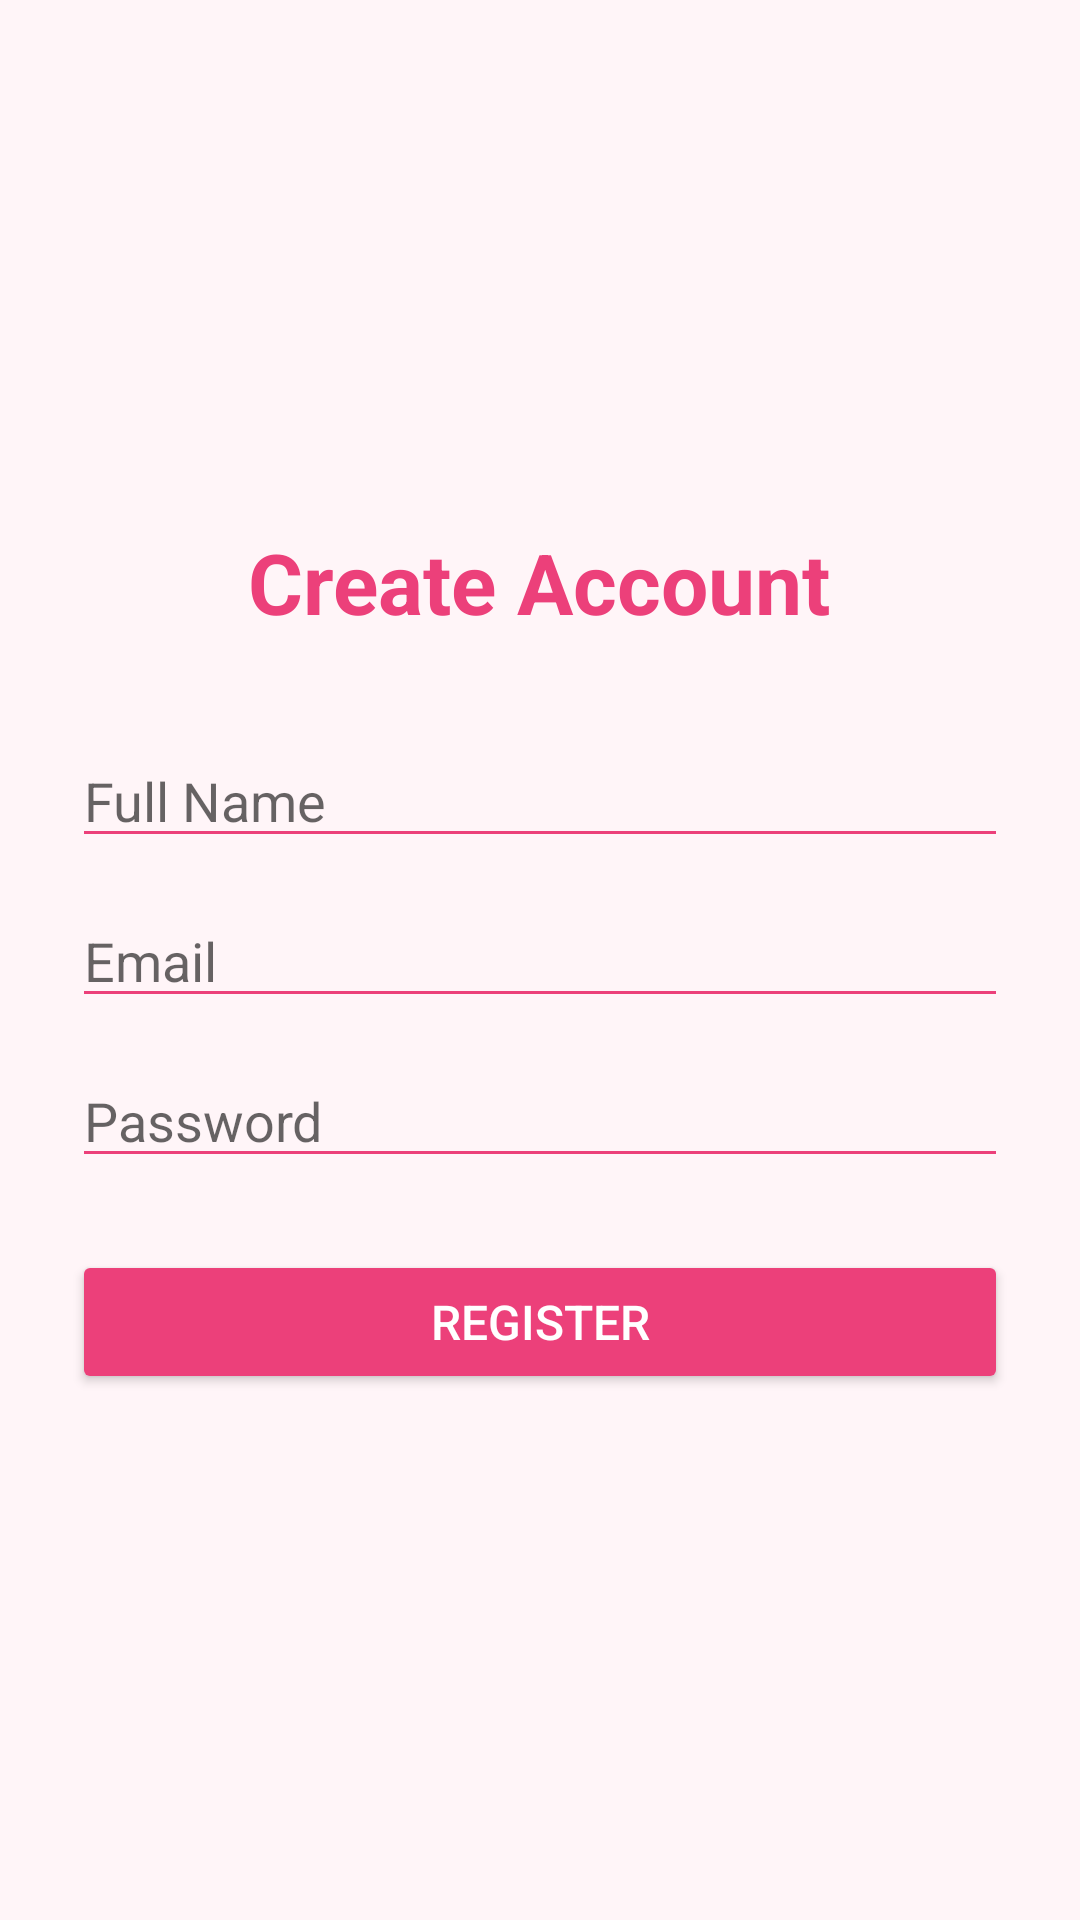

Layout XML and referenced resources for this Android screen:
<!-- AndroidManifest.xml: application theme Theme.BarangayProjectPortal -->
<!-- res/layout/activity_register.xml -->
<?xml version="1.0" encoding="utf-8"?>
<LinearLayout
    xmlns:android="http://schemas.android.com/apk/res/android"
    android:layout_width="match_parent"
    android:layout_height="match_parent"
    android:background="#FFF5F8"
    android:gravity="center"
    android:orientation="vertical"
    android:padding="24dp">

    <TextView
        android:layout_width="wrap_content"
        android:layout_height="wrap_content"
        android:text="Create Account"
        android:textSize="28sp"
        android:textStyle="bold"
        android:textColor="#EC407A"
        android:layout_marginBottom="32dp"/>

    <EditText
        android:id="@+id/etFullName"
        android:layout_width="match_parent"
        android:layout_height="wrap_content"
        android:textColor="#000000"
        android:hint="Full Name"
        android:backgroundTint="#EC407A"/>

    <EditText
        android:id="@+id/etEmail"
        android:layout_width="match_parent"
        android:layout_height="wrap_content"
        android:textColor="#000000"
        android:hint="Email"
        android:inputType="textEmailAddress"
        android:backgroundTint="#EC407A"
        android:layout_marginTop="12dp"/>

    <EditText
        android:id="@+id/etPassword"
        android:layout_width="match_parent"
        android:layout_height="wrap_content"
        android:textColor="#000000"
        android:hint="Password"
        android:inputType="textPassword"
        android:backgroundTint="#EC407A"
        android:layout_marginTop="12dp"/>

    <Button
        android:id="@+id/btnRegister"
        android:layout_width="match_parent"
        android:layout_height="wrap_content"
        android:text="REGISTER"
        android:textAllCaps="false"
        android:textSize="16sp"
        android:textColor="#FFFFFF"
        android:backgroundTint="#EC407A"
        android:layout_marginTop="24dp"/>

</LinearLayout>
<!-- resources referenced by this layout -->
<resources>
  <style name="Theme.BarangayProjectPortal" parent="Base.Theme.BarangayProjectPortal" />
  <style name="Base.Theme.BarangayProjectPortal" parent="Theme.AppCompat.Light.NoActionBar">
  
          
          <item name="colorPrimary">#EC407A</item>
  
          
          <item name="colorSecondary">#F48FB1</item>
  
          
          <item name="colorTertiary">#F8BBD0</item>
  
          
          <item name="android:colorBackground">#FFF5F8</item>
  
          
          <item name="android:statusBarColor">#EC407A</item>
  
      </style>
</resources>
